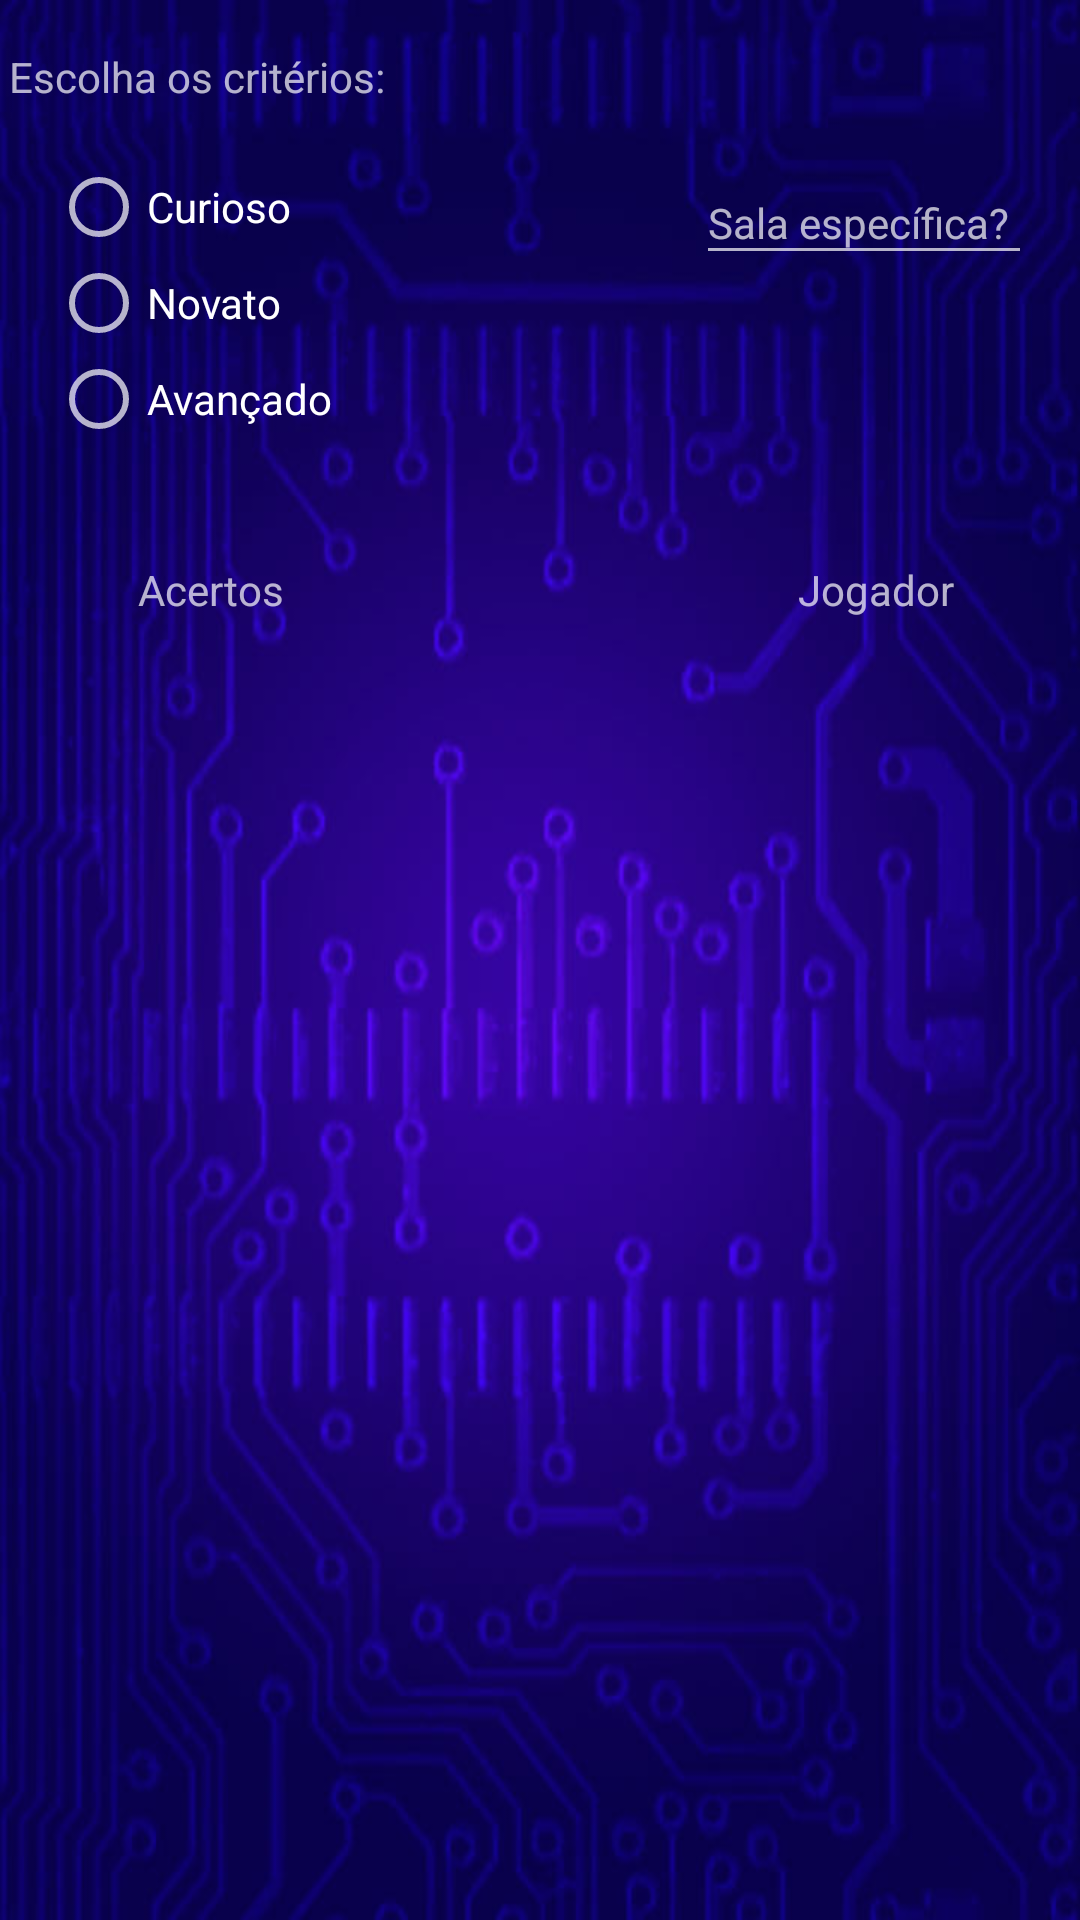

Write the Android layout XML for this screen, with the resource values it uses.
<!-- AndroidManifest.xml: application theme Theme.AppCompat.NoActionBar -->
<!-- res/layout/activity_tela_ranking.xml -->
<?xml version="1.0" encoding="utf-8"?>
<android.support.constraint.ConstraintLayout xmlns:android="http://schemas.android.com/apk/res/android"
    xmlns:app="http://schemas.android.com/apk/res-auto"
    xmlns:tools="http://schemas.android.com/tools"
    android:layout_width="match_parent"
    android:layout_height="match_parent"
    android:background="@drawable/layout_bg"
    tools:context="com.example.mawluis.pergunti.telas.telaRanking"
    tools:layout_editor_absoluteY="25dp"
    tools:layout_editor_absoluteX="0dp">

    <TextView
        android:id="@+id/textView9"
        android:layout_width="wrap_content"
        android:layout_height="wrap_content"
        android:text="Escolha os critérios:"
        android:layout_marginStart="3dp"
        tools:layout_constraintTop_creator="1"
        android:layout_marginTop="16dp"
        tools:layout_constraintLeft_creator="1"
        app:layout_constraintLeft_toLeftOf="parent"
        app:layout_constraintTop_toTopOf="parent" />

    <TextView
        android:id="@+id/Acertos"
        android:layout_width="wrap_content"
        android:layout_height="wrap_content"
        android:text="Acertos"
        android:layout_marginStart="46dp"
        tools:layout_constraintBottom_creator="1"
        app:layout_constraintBottom_toTopOf="@+id/scrollView3"
        tools:layout_constraintLeft_creator="1"
        app:layout_constraintLeft_toLeftOf="@+id/scrollView3" />

    <TextView
        android:id="@+id/textView15"
        android:layout_width="wrap_content"
        android:layout_height="wrap_content"
        android:text="Jogador"
        android:layout_marginEnd="42dp"
        tools:layout_constraintRight_creator="1"
        tools:layout_constraintBottom_creator="1"
        app:layout_constraintBottom_toTopOf="@+id/scrollView3"
        android:layout_marginStart="34dp"
        app:layout_constraintRight_toRightOf="@+id/scrollView3"
        tools:layout_constraintLeft_creator="1"
        app:layout_constraintLeft_toLeftOf="@+id/btnRankingSala" />

    <ScrollView
        android:id="@+id/scrollView3"
        android:layout_width="wrap_content"
        android:layout_height="wrap_content"
        android:layout_weight="1"
        tools:layout_constraintTop_creator="1"
        android:layout_marginTop="206dp"
        tools:layout_constraintLeft_creator="1"
        app:layout_constraintLeft_toLeftOf="parent"
        app:layout_constraintTop_toTopOf="parent">

        <LinearLayout
            android:layout_width="match_parent"
            android:layout_height="match_parent"
            android:orientation="vertical"
            android:weightSum="1">

            <ListView
                android:id="@+id/lvt"
                android:layout_width="match_parent"
                android:layout_height="342dp"
                android:layout_margin="10dp"
                android:divider="@android:color/holo_orange_light"
                android:dividerHeight="2dp"
                android:transcriptMode="normal"
                tools:layout_editor_absoluteX="0dp"
                tools:layout_editor_absoluteY="206dp" />
        </LinearLayout>
    </ScrollView>

    <RadioGroup
        android:id="@+id/radioDificuldade"
        android:layout_width="wrap_content"
        android:layout_height="wrap_content"
        android:layout_marginStart="17dp"
        tools:layout_constraintTop_creator="1"
        tools:layout_constraintBottom_creator="1"
        app:layout_constraintBottom_toTopOf="@+id/Acertos"
        android:layout_marginTop="38dp"
        tools:layout_constraintLeft_creator="1"
        android:layout_marginBottom="39dp"
        app:layout_constraintLeft_toLeftOf="parent"
        app:layout_constraintTop_toTopOf="@+id/textView9">

        <RadioButton
            android:id="@+id/rbEasy"
            android:layout_width="wrap_content"
            android:layout_height="wrap_content"
            android:layout_weight="1"
            android:text="Curioso" />

        <RadioButton
            android:id="@+id/rbNomal"
            android:layout_width="wrap_content"
            android:layout_height="wrap_content"
            android:layout_weight="1"
            android:text="Novato" />

        <RadioButton
            android:id="@+id/rbHard"
            android:layout_width="wrap_content"
            android:layout_height="wrap_content"
            android:layout_weight="1"
            android:text="Avançado" />
    </RadioGroup>

    <EditText
        android:id="@+id/edtRankingSala"
        android:layout_width="0dp"
        android:layout_height="0dp"
        android:ems="10"
        android:hint="Sala específica?"
        android:inputType="number"
        android:textSize="14sp"
        tools:layout_constraintTop_creator="1"
        tools:layout_constraintRight_creator="1"
        tools:layout_constraintBottom_creator="1"
        app:layout_constraintBottom_toBottomOf="@+id/btnRankingSala"
        app:layout_constraintRight_toRightOf="@+id/btnRankingSala"
        android:layout_marginTop="54dp"
        tools:layout_constraintLeft_creator="1"
        android:layout_marginBottom="63dp"
        app:layout_constraintLeft_toLeftOf="@+id/btnRankingSala"
        app:layout_constraintTop_toTopOf="parent" />

    <Button
        android:id="@+id/btnRankingSala"
        android:layout_width="112dp"
        android:layout_height="48dp"
        android:background="@drawable/anima_button_listar"
        android:textSize="12sp"
        tools:layout_constraintTop_creator="1"
        tools:layout_constraintRight_creator="1"
        tools:layout_constraintBottom_creator="1"
        app:layout_constraintBottom_toBottomOf="@+id/textView15"
        android:layout_marginEnd="16dp"
        app:layout_constraintRight_toRightOf="parent"
        android:layout_marginTop="53dp"
        android:layout_marginBottom="51dp"
        app:layout_constraintTop_toTopOf="@+id/radioDificuldade" />

</android.support.constraint.ConstraintLayout>
<!-- resources referenced by this layout -->
<resources>
  <!-- drawable anima_button_listar (drawable) -->
  <?xml version="1.0" encoding="utf-8"?>
  <selector xmlns:android="http://schemas.android.com/apk/res/android">
      <item android:drawable="@drawable/button_listar_shadow" android:state_pressed="true" />
      <item android:drawable="@drawable/button_listar" />
  </selector>
  <!-- drawable layout_bg: jpg bitmap (drawable-hdpi, 50137 bytes) -->
  <!-- drawable button_listar: png bitmap (drawable, 5082 bytes) -->
</resources>
